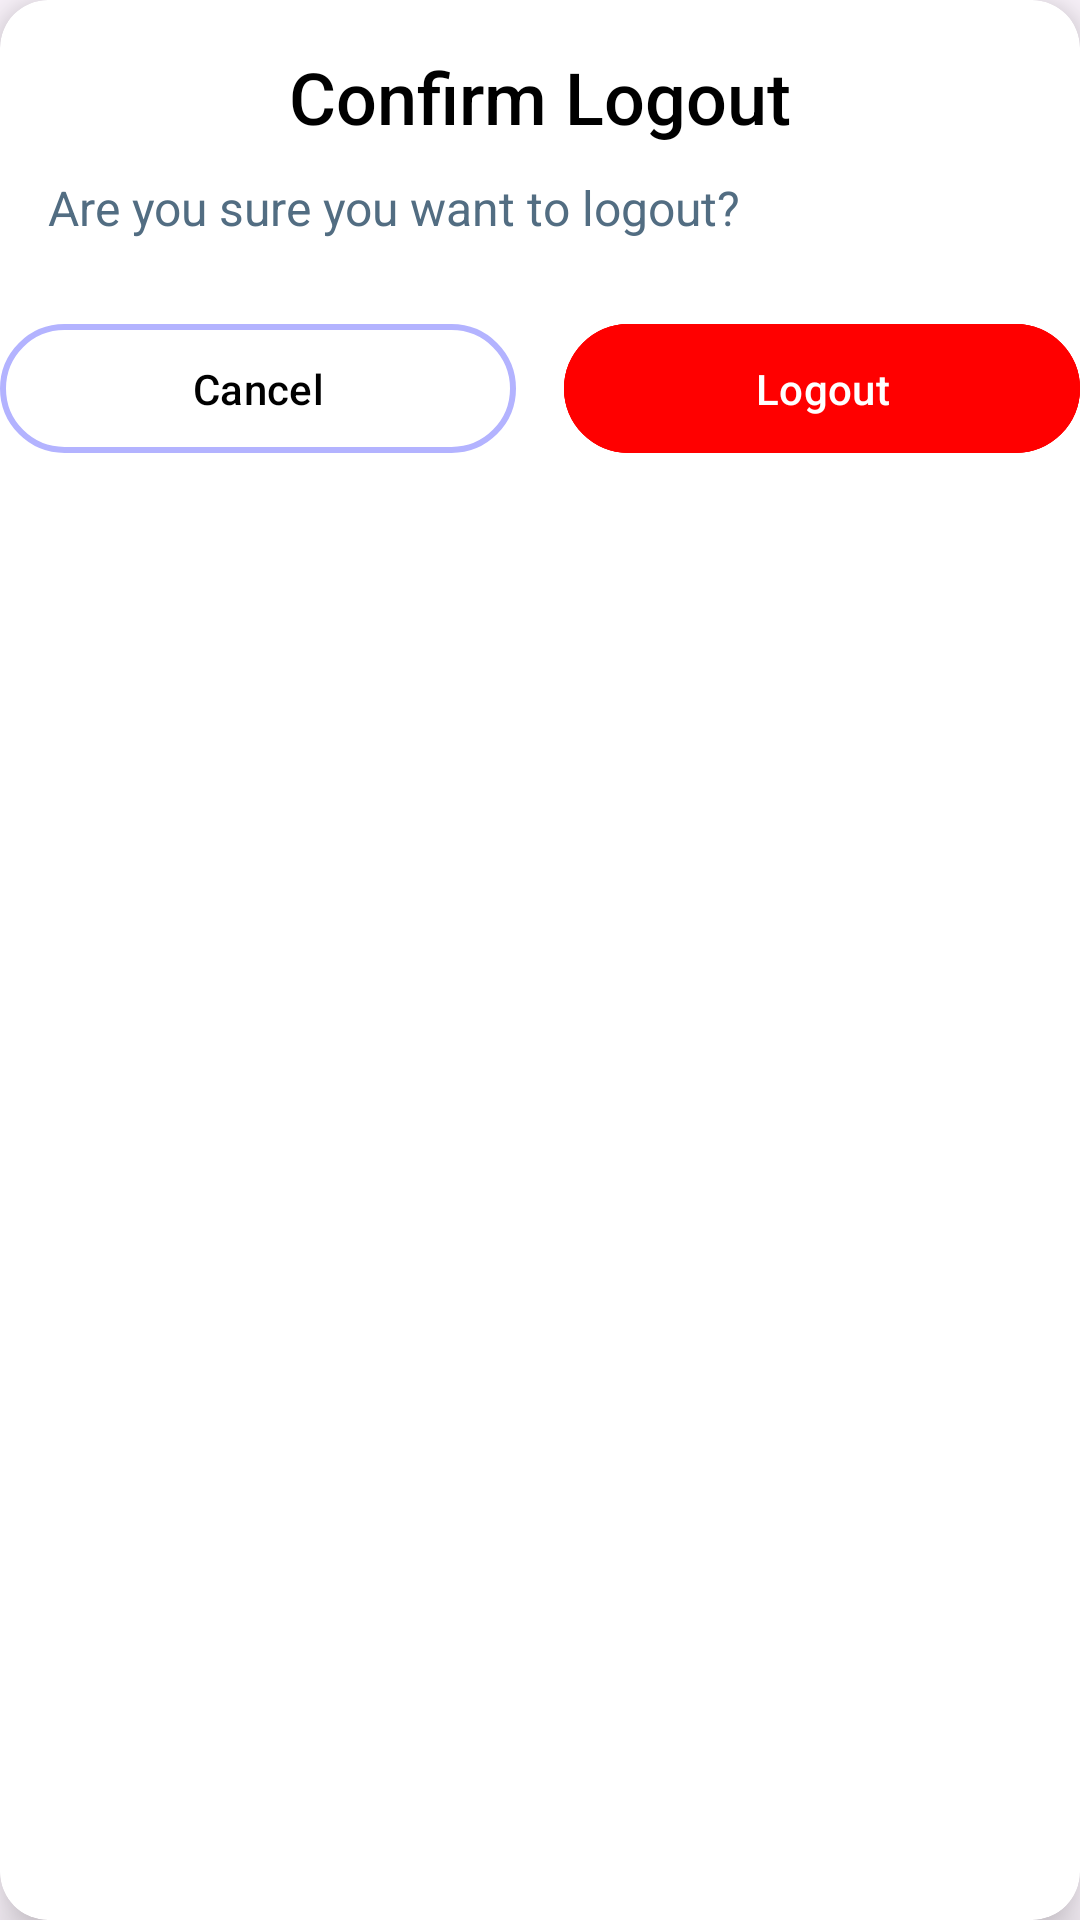

The Android layout XML behind this screen, and the referenced resources:
<!-- AndroidManifest.xml: application theme Theme.BakeryHub -->
<!-- res/layout/custom_dialog_box.xml -->
<?xml version="1.0" encoding="utf-8"?>
<androidx.cardview.widget.CardView
    xmlns:android="http://schemas.android.com/apk/res/android"
    xmlns:app="http://schemas.android.com/apk/res-auto"
    xmlns:tools="http://schemas.android.com/tools"
    android:layout_width="280dp"
    android:layout_height="200dp"
    app:cardCornerRadius="16dp"
    app:cardElevation="10dp"
    android:layout_margin="20dp"
    android:background="@color/white"
    android:padding="16dp">

    <androidx.constraintlayout.widget.ConstraintLayout
        android:layout_width="match_parent"
        android:layout_height="wrap_content">


        <TextView
            android:id="@+id/dialog_title"
            android:layout_width="wrap_content"
            android:layout_height="wrap_content"
            android:text="Confirm Logout"
            android:textColor="@color/black"
            android:textSize="24sp"
            android:fontFamily="sans-serif-medium"
            android:layout_marginTop="16dp"
            app:layout_constraintTop_toTopOf="parent"
            app:layout_constraintStart_toStartOf="parent"
            app:layout_constraintEnd_toEndOf="parent" />


        <TextView
            android:id="@+id/dialog_message"
            android:layout_width="0dp"
            android:layout_height="wrap_content"
            android:text="Are you sure you want to logout?"
            android:textColor="#526D82"
            android:textSize="16sp"
            android:layout_marginTop="10dp"
            android:layout_marginStart="16dp"
            android:layout_marginEnd="16dp"
            app:layout_constraintTop_toBottomOf="@id/dialog_title"
            app:layout_constraintStart_toStartOf="parent"
            app:layout_constraintEnd_toEndOf="parent" />


        <LinearLayout
            android:layout_width="match_parent"
            android:layout_height="wrap_content"
            android:orientation="horizontal"
            android:layout_marginTop="24dp"
            app:layout_constraintTop_toBottomOf="@id/dialog_message"
            app:layout_constraintStart_toStartOf="parent"
            app:layout_constraintEnd_toEndOf="parent">


            <com.google.android.material.button.MaterialButton
                android:id="@+id/dialog_cancel_button"
                android:layout_width="0dp"
                android:layout_height="wrap_content"
                android:layout_weight="1"
                android:text="Cancel"
                android:textSize="14sp"
                android:backgroundTint="@color/white"
                android:textColor="@color/black"
                app:strokeWidth="2dp"
                app:strokeColor="#b3b3ff"
                android:padding="12dp"
                android:layout_marginEnd="8dp" />


            <com.google.android.material.button.MaterialButton
                android:id="@+id/dialog_logout_button"
                android:layout_width="0dp"
                android:layout_height="wrap_content"
                android:layout_weight="1"
                android:text="Logout"
                android:textSize="14sp"
                android:backgroundTint="#ff0000"
                android:textColor="@color/white"
                app:strokeWidth="2dp"
                app:strokeColor="#ff0000"
                android:padding="12dp"
                android:layout_marginStart="8dp" />
        </LinearLayout>

    </androidx.constraintlayout.widget.ConstraintLayout>
</androidx.cardview.widget.CardView>
<!-- resources referenced by this layout -->
<resources>
  <style name="Theme.BakeryHub" parent="Base.Theme.BakeryHub" />
  <style name="Base.Theme.BakeryHub" parent="Theme.Material3.DayNight.NoActionBar">
          
          
      </style>
  <!-- not gathered from this repository: default colours our renderer supplied (Android Studio template values) -->
  <color name="black">#FF000000</color>
  <color name="white">#FFFFFFFF</color>
</resources>
